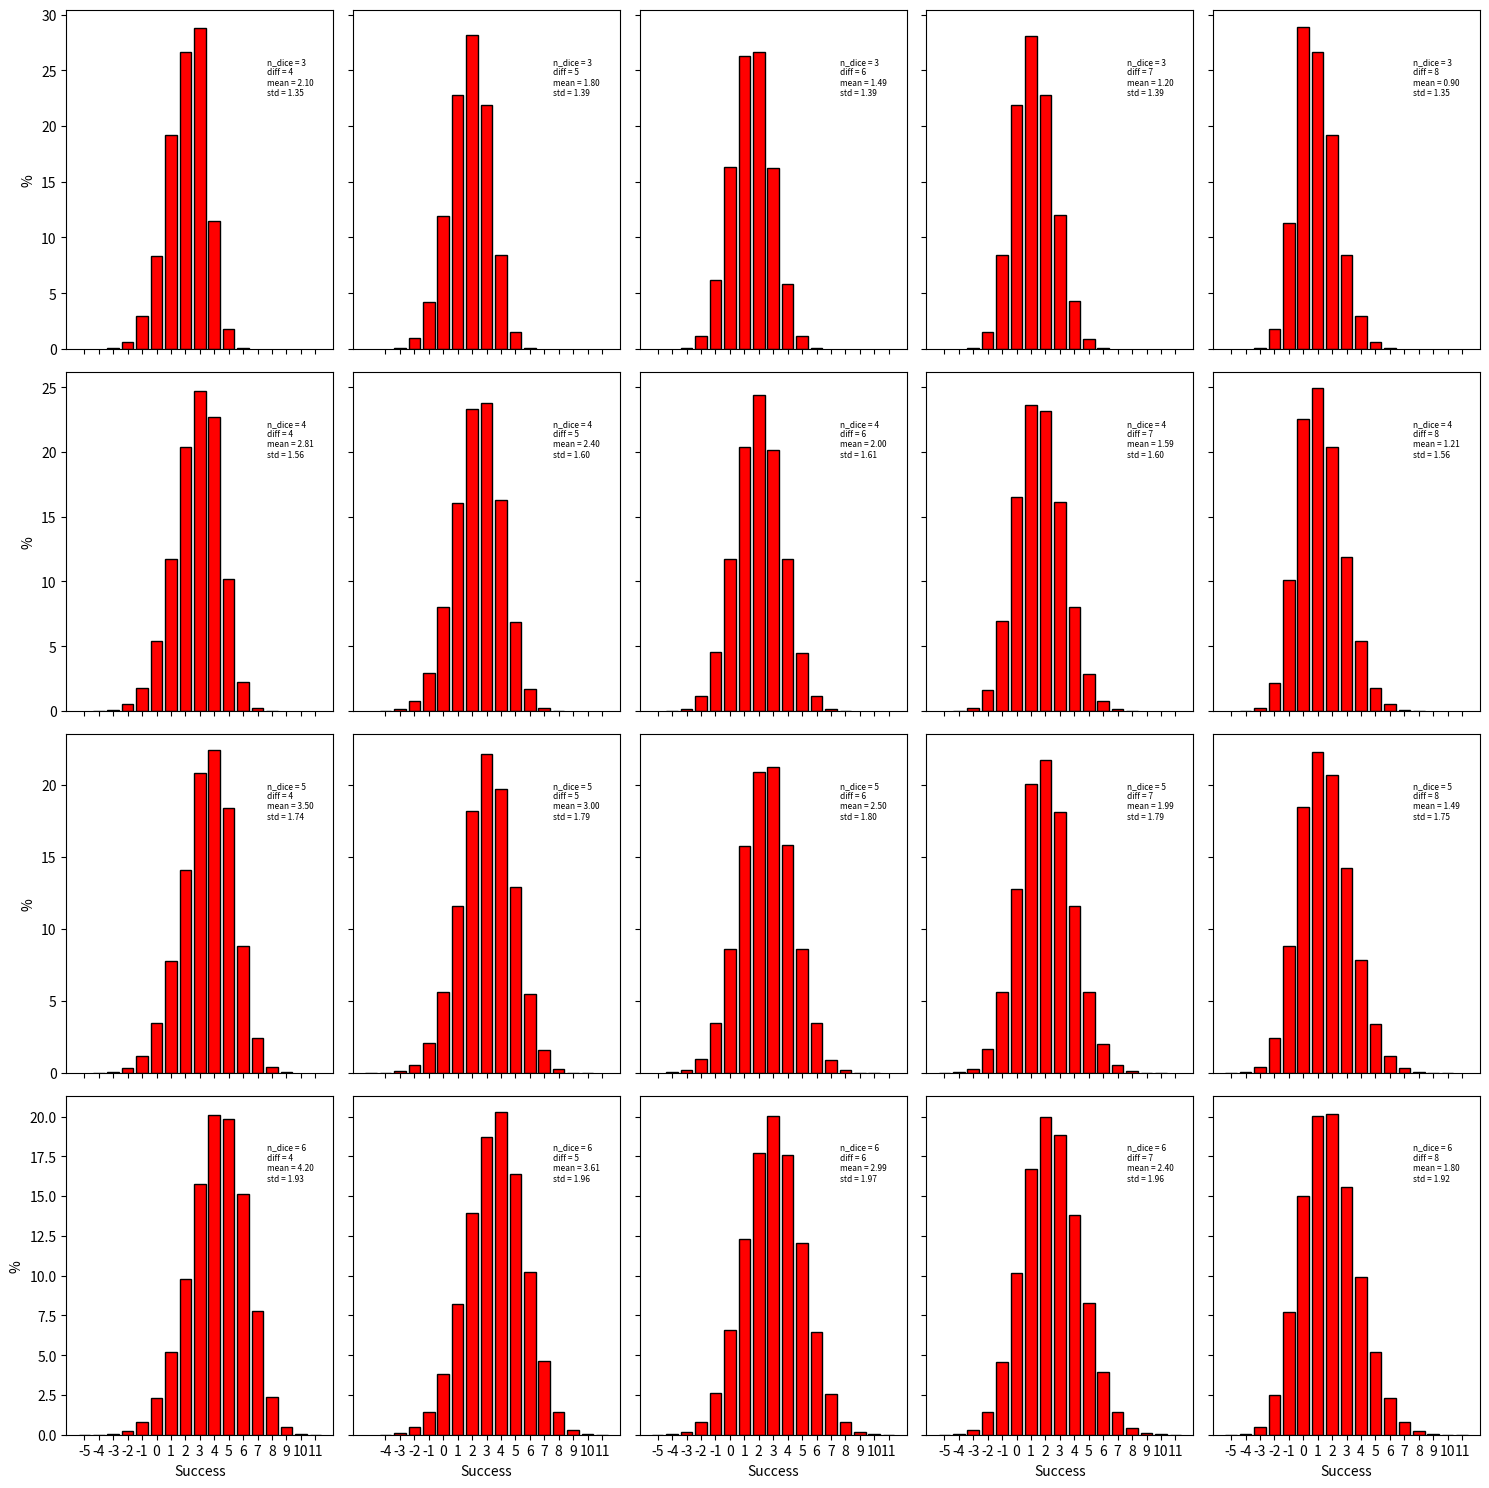

Python code for this plot:
import numpy as np
import matplotlib.pyplot as plt
from collections import Counter


def odds(n_dice: int, n_iter: int, diff: int, die_size: int = 10):
    """
    Calculates and displays probabilities of successes for n_dice.
    if you roll:
     1: -1 success
     10 (max): 2 success
     >=diff: 1 success
    :param n_dice: number of dice to roll
    :param n_iter: number of iterations
    :param diff: roll difficulty
    :param die_size: how many sides does your dice have
    :return: lists of sucess counts and their probabilities, mean, standard deviation
    """
    successes = []
    for i in range(n_iter):
        success = 0
        # For each dice, roll and calculate success
        for die in range(n_dice):
            roll = np.random.randint(die_size) + 1  # because dice go 1 to n not 0 to n-1
            if roll == 1:
                success += -1
            elif roll == die_size:
                success += 2
            elif roll >= diff:
                success += 1

        successes.append(success)

    mean = np.mean(successes)
    std = np.std(successes)

    counts = Counter(successes)
    counts_proba = {k: 100 * v / n_iter for k, v in counts.items()}

    return list(counts_proba.keys()), list(counts_proba.values()), mean, std


def main():
    # range of dice and difficulty (inclusive)
    n_dice_range = (3, 6)
    n_diff_range = (4, 8)

    # create plot of plots objects
    fig, axs = plt.subplots(n_dice_range[1] - n_dice_range[0] + 1,
                            n_diff_range[1] - n_diff_range[0] + 1,
                            sharex='col', sharey='row')
    for i, n_dice in enumerate(range(n_dice_range[0], n_dice_range[1] + 1)):
        for j, diff in enumerate(range(n_diff_range[0], n_diff_range[1] + 1)):
            x, y, m, s = odds(n_dice=n_dice,
                              n_iter=100000,
                              diff=diff,
                              )
            axs[i, j].bar(x, y, color='r', edgecolor='k')
            axs[i, j].set_xlabel("Success")
            axs[i, j].set_ylabel("%")
            axs[i, j].set_xticks(x)
            axs[i, j].text(.75, .75,
                           f"n_dice = {n_dice}\ndiff = {diff}\n"
                           f"mean = {m:.2f}\nstd = {s:.2f}",
                           transform=axs[i, j].transAxes, fontsize=6)

    for ax in fig.get_axes():
        ax.label_outer()
    fig.set_figheight(15)
    fig.set_figwidth(15)
    plt.tight_layout()
    plt.savefig('nice_grid.png')
    plt.show()


if __name__ == '__main__':
    main()
